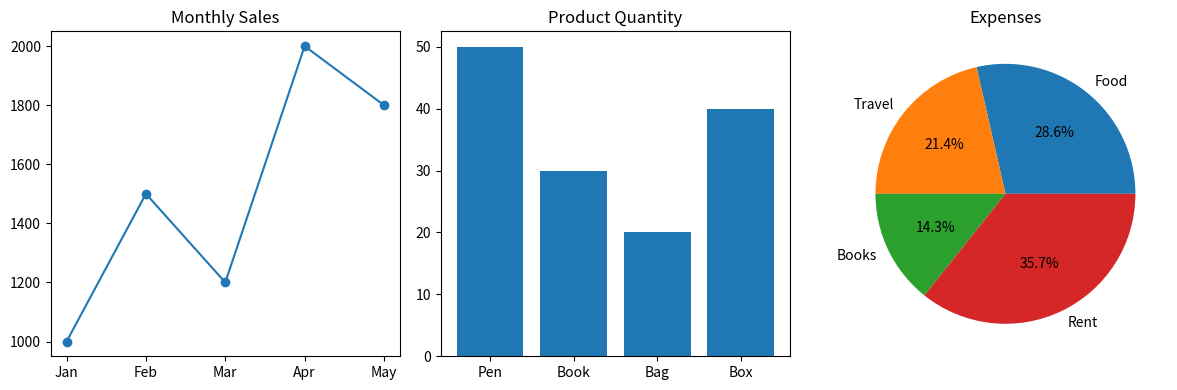

Python code for this plot:
import matplotlib.pyplot as plt

months = ["Jan", "Feb", "Mar", "Apr", "May"]
sales = [1000, 1500, 1200, 2000, 1800]

products = ["Pen", "Book", "Bag", "Box"]
quantity = [50, 30, 20, 40]

expenses = [2000, 1500, 1000, 2500]
categories = ["Food", "Travel", "Books", "Rent"]

plt.figure(figsize=(12, 4))

plt.subplot(1, 3, 1)
plt.plot(months, sales, marker="o")
plt.title("Monthly Sales")

plt.subplot(1, 3, 2)
plt.bar(products, quantity)
plt.title("Product Quantity")

plt.subplot(1, 3, 3)
plt.pie(expenses, labels=categories, autopct="%1.1f%%")
plt.title("Expenses")

plt.tight_layout()
plt.savefig("chart.png")
plt.show()
